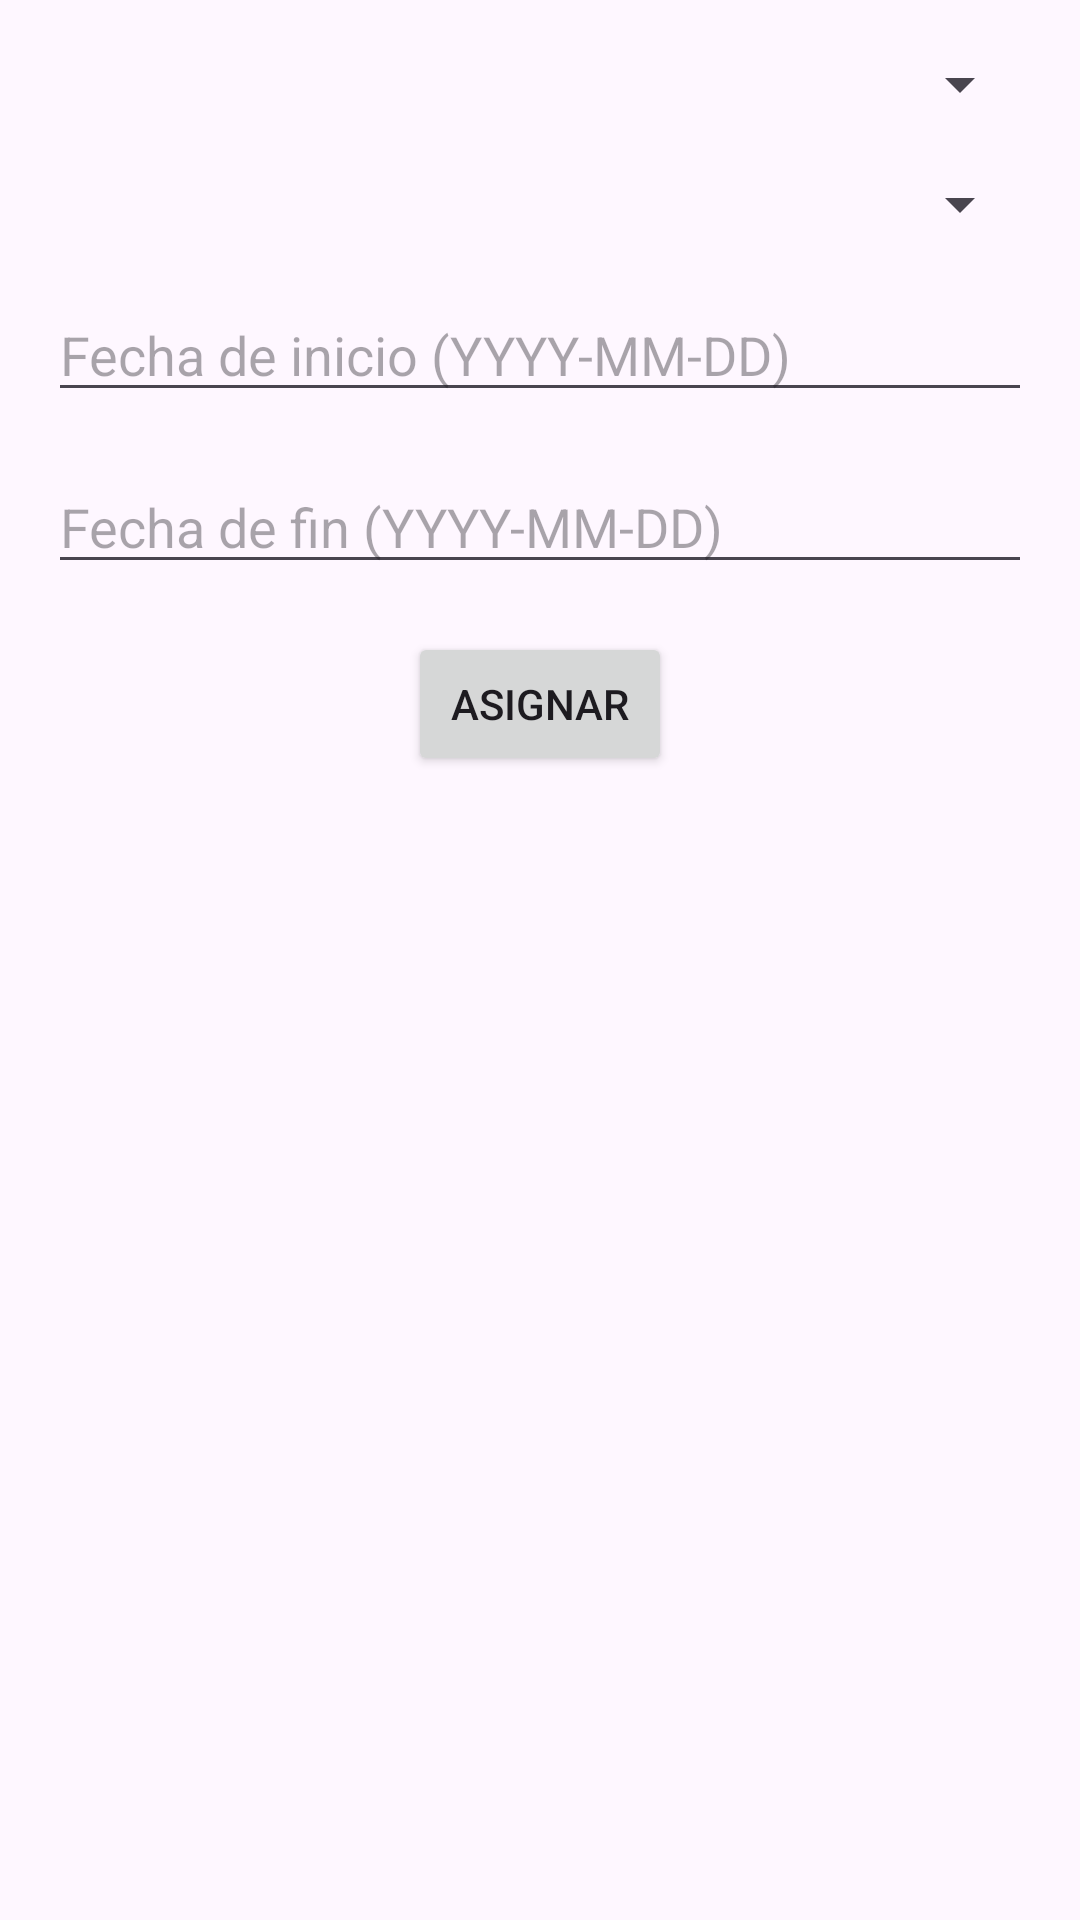

Write the Android layout XML for this screen, with the resource values it uses.
<!-- AndroidManifest.xml: application theme Theme.Herramientas -->
<!-- res/layout/fragment_asignacion.xml -->
<?xml version="1.0" encoding="utf-8"?>
<LinearLayout xmlns:android="http://schemas.android.com/apk/res/android"
    android:layout_width="match_parent"
    android:layout_height="match_parent"
    android:orientation="vertical"
    android:padding="16dp">

    <Spinner
        android:id="@+id/herramienta_spinner"
        android:layout_width="match_parent"
        android:layout_height="wrap_content" />

    <Spinner
        android:id="@+id/tecnico_spinner"
        android:layout_width="match_parent"
        android:layout_height="wrap_content"
        android:layout_marginTop="16dp" />

    <EditText
        android:id="@+id/fecha_inicio_edit_text"
        android:layout_width="match_parent"
        android:layout_height="wrap_content"
        android:layout_marginTop="16dp"
        android:hint="@string/fecha_inicio_hint"
        android:focusable="false"
        android:inputType="none"
        android:autofillHints="" />

    <EditText
        android:id="@+id/fecha_fin_edit_text"
        android:layout_width="match_parent"
        android:layout_height="wrap_content"
        android:layout_marginTop="16dp"
        android:hint="@string/fecha_fin_hint"
        android:focusable="false"
        android:inputType="none"
        android:autofillHints="" />

    <Button
        android:id="@+id/asignar_button"
        android:layout_width="wrap_content"
        android:layout_height="wrap_content"
        android:layout_gravity="center_horizontal"
        android:layout_marginTop="16dp"
        android:text="@string/asignar_button_text" />

</LinearLayout>
<!-- resources referenced by this layout -->
<resources>
  <string name="asignar_button_text">Asignar</string>
  <string name="fecha_fin_hint">Fecha de fin (YYYY-MM-DD)</string>
  <string name="fecha_inicio_hint">Fecha de inicio (YYYY-MM-DD)</string>
  <style name="Theme.Herramientas" parent="Base.Theme.Herramientas" />
  <style name="Base.Theme.Herramientas" parent="Theme.Material3.DayNight.NoActionBar">
          
          
      </style>
</resources>
